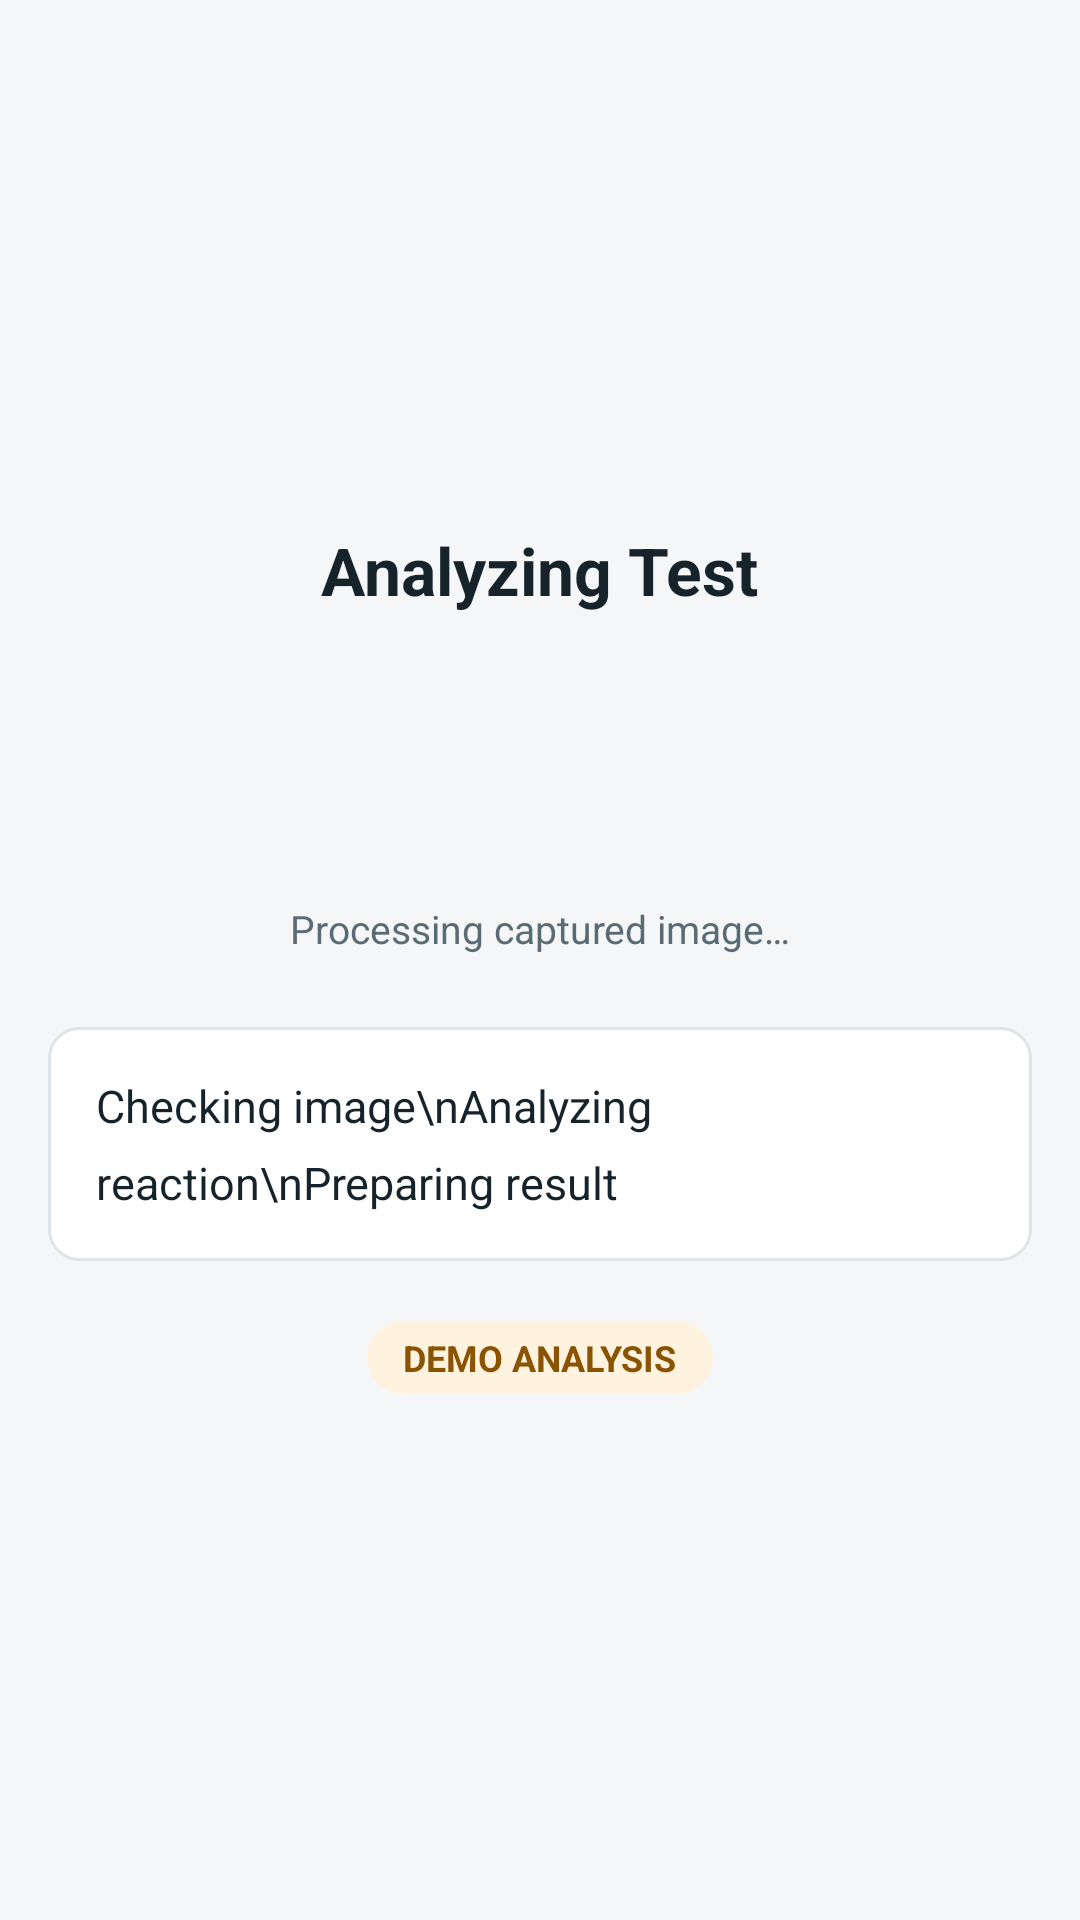

Here is an Android app screen rendered from its layout file. Give the layout XML and the strings, colors and styles it references.
<!-- AndroidManifest.xml: fallback theme Theme.MaterialComponents.DayNight.NoActionBar -->
<!-- res/layout/activity_analysis.xml -->
<?xml version="1.0" encoding="utf-8"?>
<LinearLayout xmlns:android="http://schemas.android.com/apk/res/android"
    android:layout_width="match_parent"
    android:layout_height="match_parent"
    android:background="@color/background"
    android:fitsSystemWindows="true"
    android:orientation="vertical">

    <LinearLayout
        android:layout_width="match_parent"
        android:layout_height="match_parent"
        android:gravity="center"
        android:orientation="vertical"
        android:padding="@dimen/screen_margin">

    <TextView
        style="@style/Text.ScreenTitle"
        android:layout_width="wrap_content"
        android:layout_height="wrap_content"
        android:text="Analyzing Test" />

    <ProgressBar
        android:layout_width="wrap_content"
        android:layout_height="wrap_content"
        android:layout_marginTop="@dimen/section_gap"
        android:indeterminateTint="@color/primary" />

    <TextView
        android:id="@+id/tvAnalysisStatus"
        style="@style/Text.Support"
        android:layout_width="match_parent"
        android:layout_height="wrap_content"
        android:layout_marginTop="@dimen/section_gap"
        android:gravity="center"
        android:text="Processing captured image…" />

    <LinearLayout
        style="@style/Widget.Card"
        android:layout_width="match_parent"
        android:layout_height="wrap_content"
        android:layout_marginTop="@dimen/section_gap">

        <TextView
            style="@style/Text.Body"
            android:layout_width="match_parent"
            android:layout_height="wrap_content"
            android:text="Checking image\nAnalyzing reaction\nPreparing result"
            android:lineSpacingMultiplier="1.4" />
    </LinearLayout>

    <TextView
        style="@style/Text.Pill"
        android:layout_width="wrap_content"
        android:layout_height="wrap_content"
        android:layout_marginTop="@dimen/item_gap"
        android:background="@drawable/bg_pill"
        android:backgroundTint="@color/demo_bg"
        android:text="DEMO ANALYSIS"
        android:textColor="@color/demo_text" />

    </LinearLayout>
</LinearLayout>
<!-- resources referenced by this layout -->
<resources>
  <color name="background">#F4F6F8</color>
  <color name="demo_bg">#FFF3E0</color>
  <color name="demo_text">#8A5300</color>
  <color name="primary">#12626F</color>
  <dimen name="item_gap">8dp</dimen>
  <dimen name="screen_margin">16dp</dimen>
  <dimen name="section_gap">24dp</dimen>
  <!-- drawable bg_pill (drawable) -->
  <?xml version="1.0" encoding="utf-8"?>
  <shape xmlns:android="http://schemas.android.com/apk/res/android"
      android:shape="rectangle">
      <solid android:color="@color/surface" />
      <corners android:radius="20dp" />
  </shape>
  <style name="Text.Body" parent="">
          <item name="android:textSize">15sp</item>
          <item name="android:textColor">@color/text_primary</item>
      </style>
  <style name="Text.Pill" parent="">
          <item name="android:textSize">12sp</item>
          <item name="android:textStyle">bold</item>
          <item name="android:paddingLeft">12dp</item>
          <item name="android:paddingRight">12dp</item>
          <item name="android:paddingTop">4dp</item>
          <item name="android:paddingBottom">4dp</item>
      </style>
  <style name="Text.ScreenTitle" parent="">
          <item name="android:textSize">22sp</item>
          <item name="android:textStyle">bold</item>
          <item name="android:textColor">@color/text_primary</item>
      </style>
  <style name="Text.Support" parent="">
          <item name="android:textSize">13sp</item>
          <item name="android:textColor">@color/text_secondary</item>
          <item name="android:lineSpacingMultiplier">1.25</item>
      </style>
  <style name="Widget.Card" parent="">
          <item name="android:background">@drawable/bg_card</item>
          <item name="android:padding">@dimen/card_padding</item>
          <item name="android:layout_marginBottom">@dimen/card_gap</item>
          <item name="android:orientation">vertical</item>
      </style>
  <color name="surface">#FFFFFF</color>
  <color name="text_primary">#16232A</color>
  <color name="text_secondary">#5B6B73</color>
  <!-- drawable bg_card (drawable) -->
  <?xml version="1.0" encoding="utf-8"?>
  <shape xmlns:android="http://schemas.android.com/apk/res/android"
      android:shape="rectangle">
      <solid android:color="@color/surface" />
      <stroke
          android:width="1dp"
          android:color="@color/divider" />
      <corners android:radius="@dimen/card_radius" />
  </shape>
  <dimen name="card_padding">16dp</dimen>
  <dimen name="card_gap">12dp</dimen>
  <color name="divider">#DFE4E8</color>
  <dimen name="card_radius">10dp</dimen>
</resources>
